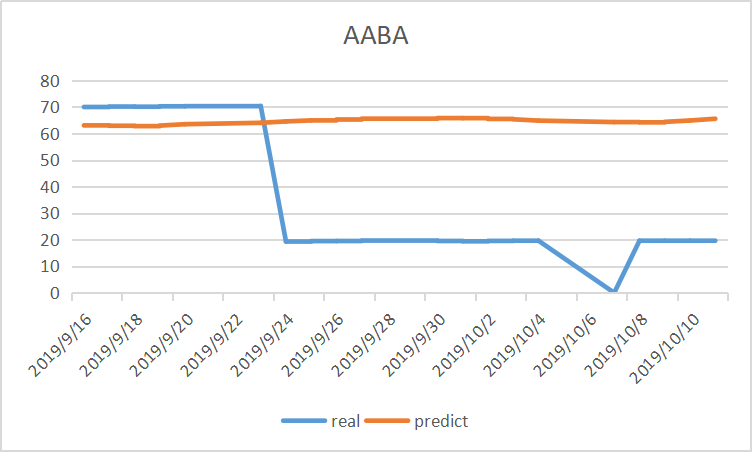

Values plotted in this chart, from the file beside it:
nan, , , date, real, predict
nan, , , 2019/9/16, 70.01, 63.08
nan, , , 2019/9/17, 70.17, 62.94
nan, , , 2019/9/18, 70.11, 62.8
nan, , , 2019/9/19, 70.27, 63
nan, , , 2019/9/20, 70.32, 63.52
nan, , , 2019/9/23, 70.41, 64.05
nan, , , 2019/9/24, 19.32, 64.57
nan, , , 2019/9/25, 19.49, 64.96
nan, , , 2019/9/26, 19.52, 65.3
nan, , , 2019/9/27, 19.68, 65.61
nan, , , 2019/9/30, 19.53, 65.82
nan, , , 2019/10/1, 19.4, 65.81
nan, , , 2019/10/2, 19.56, 65.51
nan, , , 2019/10/3, 19.63, 65.37
nan, , , 2019/10/4, 19.63, 64.88
nan, , , 2019/10/7, null, 64.32
nan, , , 2019/10/8, 19.63, 64.23
nan, , , 2019/10/9, 19.63, 64.41
nan, , , 2019/10/10, 19.63, 64.91
nan, , , 2019/10/11, 19.63, 65.58
nan, , , , , 
nan, , , , , 
nan, , , , , 
nan, , , , , 
nan, , , , , 
nan, , , , , 
nan, , , , , 
nan, , , , , 
nan, , , , , 
nan, , , , , 
nan, , , , , 
nan, , , , , 
nan, , , , , 
nan, , , , , 
nan, , , , , 
nan, , , , , 
nan, , , , , 
nan, , , , , 
nan, , , , , 
nan, , , , , 
nan, , , , , 
nan, , , , , 
nan, , , , , 
nan, , , , , 
nan, , , , , 
nan, , , , , 
nan, , , , , 
nan, , , , , 
nan, , , , , 
nan, , , , , 
nan, , , , , 
nan, , , , , 
nan, , , , , 
nan, , , , , 
nan, , , , , 
47.32, , , , , 
48.14, , , , , 
48.74, , , , , 
49.1, , , , , 
48.22, , , , , 
... 675 more rows
